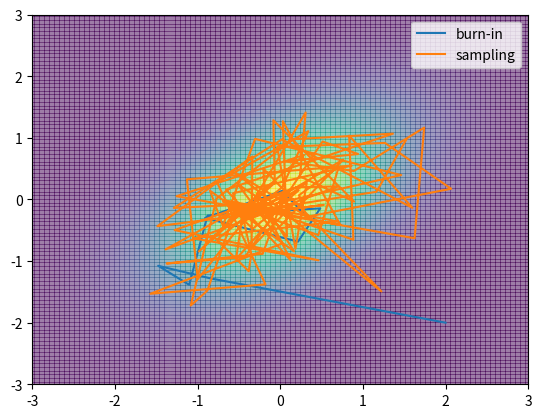

Write Python code to recreate this figure.
# -*- coding: utf-8 -*-
from numpy import *
from scipy import linalg as LA
from matplotlib.pyplot import *
import matplotlib.cm as cm

# 多変量分布の図示
rho = 0.5
mu = array([0, 0]) # 平均
S  = array([[1, rho],[rho, 1]]) # 分散
Sinv = LA.inv(S)
detS = LA.det(S)

def f(x):
    return exp(-(x-mu).T.dot(Sinv).dot(x-mu)/2)/(2*pi*sqrt(detS))

X, Y = meshgrid(linspace(-3, 3, 100), linspace(-3, 3, 100))
Z = vectorize(lambda x,y: f([x,y]))(X, Y)

xlim(-3, 3)
ylim(-3, 3)
pcolor(X, Y, Z, alpha=0.3)
show()

# Gibbs sampling
def next(x):
    new_x = random.normal(rho*x[1], 1-rho**2)
    new_y = random.normal(rho*new_x, 1-rho**2)
    return [new_x, new_y]

BURNIN = 10 # グラフの見やすさの為に小さな値にしています
N = 100

x = [2, -2]

# バーンイン
burn_x = zeros(BURNIN); burn_y = zeros(BURNIN)
for i in range(BURNIN):
    burn_x[i] = x[0]
    burn_y[i] = x[1]
    x = next(x)

# サンプリング
sample_x = zeros(N); sample_y = zeros(N)

# グラフの見た目を良くするために１点共有
sample_x[0] = burn_x[-1]
sample_y[0] = burn_y[-1]

for i in range(1, N):
    sample_x[i] = x[0]
    sample_y[i] = x[1]
    x = next(x)

xlim(-3, 3)
ylim(-3, 3)
pcolor(X, Y, Z, alpha=0.3)
plot(burn_x, burn_y, label="burn-in")
plot(sample_x, sample_y, label="sampling")
legend(loc=1)
show()
